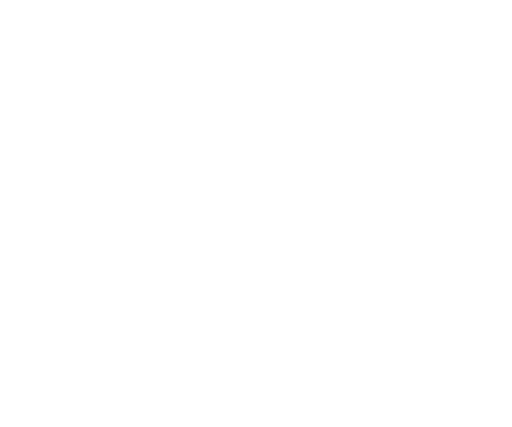
t = 0.00 s
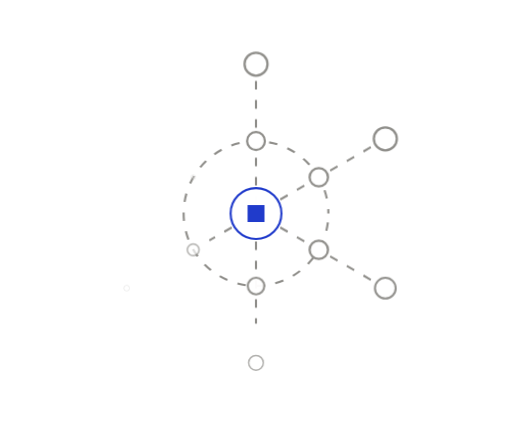
t = 0.60 s
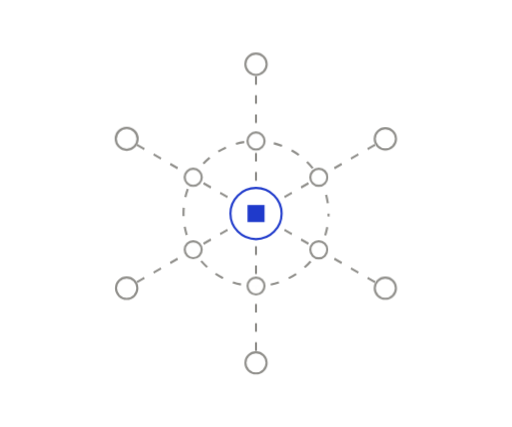
t = 0.93 s
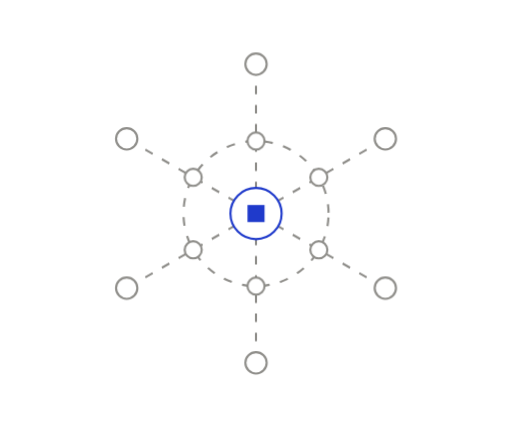
t = 1.58 s
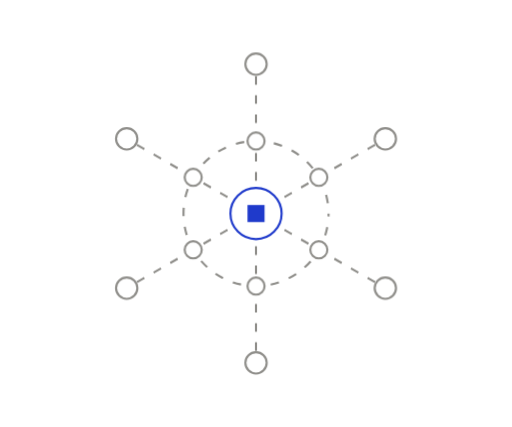
t = 2.23 s
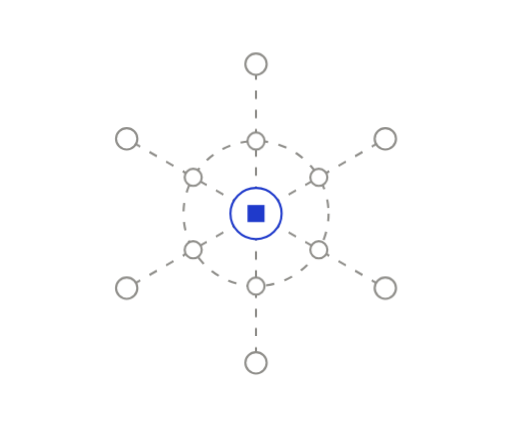
t = 2.55 s

The animated SVG that drew these frames (rendered in a browser with its animation timeline set to each time). Animation: 6 CSS @keyframes rules; one cycle of 3.20 s, repeats indefinitely.

<svg xmlns="http://www.w3.org/2000/svg" width="240" height="200" viewBox="0 0 240 200" fill="none" role="img" class="fiwluiu"><title>Agents run across your tools</title><desc>Engineers stay in their tools; Flow connects to each through a port at its boundary.</desc><style>.fiwluiu-p,.fiwluiu-f,.fiwluiu-r{transform-box:fill-box;transform-origin:center;animation-fill-mode:both}
.fiwluiu-p{animation-name:fiwluiu-pop;animation-duration:0.6s;animation-timing-function:cubic-bezier(.34,1.56,.64,1)}
@supports (animation-timing-function:linear(0,1)){.fiwluiu-p{animation-timing-function:linear(0, 0.083, 0.269, 0.487, 0.691, 0.855, 0.972, 1.043, 1.078, 1.086, 1.078, 1.061, 1.043, 1.025, 1.011, 1.002, 0.996, 0.993, 0.993, 0.993, 0.995, 0.996, 0.998, 0.999, 1)}}
.fiwluiu-f{animation-name:fiwluiu-fade;animation-duration:0.5s;animation-timing-function:ease-out}
.fiwluiu-r{animation-name:fiwluiu-rise;animation-duration:.7s;animation-timing-function:cubic-bezier(0.22,1,0.36,1)}
.fiwluiu-d{animation-name:fiwluiu-draw;animation-timing-function:cubic-bezier(0.65,0,0.35,1);animation-fill-mode:both}
.fiwluiu-m{animation:fiwluiu-march 2.6s linear infinite}
.fiwluiu-pulse{animation:fiwluiu-pulse 2.4s ease-in-out infinite}
@keyframes fiwluiu-pop{from{transform:scale(0);opacity:0}to{transform:scale(1);opacity:1}}
@keyframes fiwluiu-fade{from{opacity:0}to{opacity:1}}
@keyframes fiwluiu-rise{from{opacity:0;transform:translateY(6px)}to{opacity:1;transform:none}}
@keyframes fiwluiu-draw{from{stroke-dashoffset:1}to{stroke-dashoffset:0}}
@keyframes fiwluiu-march{from{stroke-dashoffset:0}to{stroke-dashoffset:-18}}
@keyframes fiwluiu-pulse{0%,100%{opacity:1}50%{opacity:.35}}
@media (prefers-reduced-motion:reduce){.fiwluiu *{animation:none!important}.fiwluiu .fiwluiu-d{stroke-dashoffset:0}.fiwluiu .fiwluiu-t{display:none}}</style><defs><mask id="fiwluiu-k0" maskUnits="userSpaceOnUse" x="-240" y="-200" width="720" height="600"><path d="M120 100L120 30" stroke="#fff" stroke-width="7" fill="none" stroke-linecap="round" stroke-linejoin="round" pathLength="1" stroke-dasharray="1 1" stroke-dashoffset="1" class="fiwluiu-d" style="animation-duration:0.35s;animation-delay:0.25s"/></mask><mask id="fiwluiu-k1" maskUnits="userSpaceOnUse" x="-240" y="-200" width="720" height="600"><path d="M120 100L180.62 65" stroke="#fff" stroke-width="7" fill="none" stroke-linecap="round" stroke-linejoin="round" pathLength="1" stroke-dasharray="1 1" stroke-dashoffset="1" class="fiwluiu-d" style="animation-duration:0.35s;animation-delay:0.3s"/></mask><mask id="fiwluiu-k2" maskUnits="userSpaceOnUse" x="-240" y="-200" width="720" height="600"><path d="M120 100L180.62 135" stroke="#fff" stroke-width="7" fill="none" stroke-linecap="round" stroke-linejoin="round" pathLength="1" stroke-dasharray="1 1" stroke-dashoffset="1" class="fiwluiu-d" style="animation-duration:0.35s;animation-delay:0.35s"/></mask><mask id="fiwluiu-k3" maskUnits="userSpaceOnUse" x="-240" y="-200" width="720" height="600"><path d="M120 100L120 170" stroke="#fff" stroke-width="7" fill="none" stroke-linecap="round" stroke-linejoin="round" pathLength="1" stroke-dasharray="1 1" stroke-dashoffset="1" class="fiwluiu-d" style="animation-duration:0.35s;animation-delay:0.4s"/></mask><mask id="fiwluiu-k4" maskUnits="userSpaceOnUse" x="-240" y="-200" width="720" height="600"><path d="M120 100L59.38 135" stroke="#fff" stroke-width="7" fill="none" stroke-linecap="round" stroke-linejoin="round" pathLength="1" stroke-dasharray="1 1" stroke-dashoffset="1" class="fiwluiu-d" style="animation-duration:0.35s;animation-delay:0.45s"/></mask><mask id="fiwluiu-k5" maskUnits="userSpaceOnUse" x="-240" y="-200" width="720" height="600"><path d="M120 100L59.38 65" stroke="#fff" stroke-width="7" fill="none" stroke-linecap="round" stroke-linejoin="round" pathLength="1" stroke-dasharray="1 1" stroke-dashoffset="1" class="fiwluiu-d" style="animation-duration:0.35s;animation-delay:0.5s"/></mask></defs><g class="fiwluiu-p" style="animation-delay:0.05s"><circle cx="120" cy="100" r="34" fill="none" stroke="#8F8E8A" stroke-width="1" stroke-dasharray="4 5" class="fiwluiu-m"/></g>
<path d="M120 100L120 30" fill="none" stroke="#8F8E8A" stroke-width="1" stroke-dasharray="4 5" stroke-linejoin="round" mask="url(#fiwluiu-k0)" class="fiwluiu-m"/>
<path d="M120 100L180.62 65" fill="none" stroke="#8F8E8A" stroke-width="1" stroke-dasharray="4 5" stroke-linejoin="round" mask="url(#fiwluiu-k1)" class="fiwluiu-m"/>
<path d="M120 100L180.62 135" fill="none" stroke="#8F8E8A" stroke-width="1" stroke-dasharray="4 5" stroke-linejoin="round" mask="url(#fiwluiu-k2)" class="fiwluiu-m"/>
<path d="M120 100L120 170" fill="none" stroke="#8F8E8A" stroke-width="1" stroke-dasharray="4 5" stroke-linejoin="round" mask="url(#fiwluiu-k3)" class="fiwluiu-m"/>
<path d="M120 100L59.38 135" fill="none" stroke="#8F8E8A" stroke-width="1" stroke-dasharray="4 5" stroke-linejoin="round" mask="url(#fiwluiu-k4)" class="fiwluiu-m"/>
<path d="M120 100L59.38 65" fill="none" stroke="#8F8E8A" stroke-width="1" stroke-dasharray="4 5" stroke-linejoin="round" mask="url(#fiwluiu-k5)" class="fiwluiu-m"/>
<g class="fiwluiu-p" style="animation-delay:0.35s"><circle cx="120" cy="30" r="5" fill="#FFFFFF" stroke="#8F8E8A" stroke-width="1"/></g>
<g class="fiwluiu-p" style="animation-delay:0.4s"><circle cx="180.62" cy="65" r="5" fill="#FFFFFF" stroke="#8F8E8A" stroke-width="1"/></g>
<g class="fiwluiu-p" style="animation-delay:0.45s"><circle cx="180.62" cy="135" r="5" fill="#FFFFFF" stroke="#8F8E8A" stroke-width="1"/></g>
<g class="fiwluiu-p" style="animation-delay:0.5s"><circle cx="120" cy="170" r="5" fill="#FFFFFF" stroke="#8F8E8A" stroke-width="1"/></g>
<g class="fiwluiu-p" style="animation-delay:0.55s"><circle cx="59.38" cy="135" r="5" fill="#FFFFFF" stroke="#8F8E8A" stroke-width="1"/></g>
<g class="fiwluiu-p" style="animation-delay:0.6s"><circle cx="59.38" cy="65" r="5" fill="#FFFFFF" stroke="#8F8E8A" stroke-width="1"/></g>
<g class="fiwluiu-p" style="animation-delay:0.3s"><circle cx="120" cy="66" r="4" fill="#FFFFFF" stroke="#8F8E8A" stroke-width="1"/></g>
<g class="fiwluiu-p" style="animation-delay:0.35s"><circle cx="149.44" cy="83" r="4" fill="#FFFFFF" stroke="#8F8E8A" stroke-width="1"/></g>
<g class="fiwluiu-p" style="animation-delay:0.4s"><circle cx="149.44" cy="117" r="4" fill="#FFFFFF" stroke="#8F8E8A" stroke-width="1"/></g>
<g class="fiwluiu-p" style="animation-delay:0.45s"><circle cx="120" cy="134" r="4" fill="#FFFFFF" stroke="#8F8E8A" stroke-width="1"/></g>
<g class="fiwluiu-p" style="animation-delay:0.5s"><circle cx="90.56" cy="117" r="4" fill="#FFFFFF" stroke="#8F8E8A" stroke-width="1"/></g>
<g class="fiwluiu-p" style="animation-delay:0.55s"><circle cx="90.56" cy="83" r="4" fill="#FFFFFF" stroke="#8F8E8A" stroke-width="1"/></g>
<g class="fiwluiu-p" style="animation-delay:0.15s"><circle cx="120" cy="100" r="12" fill="#FFFFFF" stroke="#1F3ACB" stroke-width="1"/><rect x="116" y="96" width="8" height="8" fill="#1F3ACB"/></g></svg>
